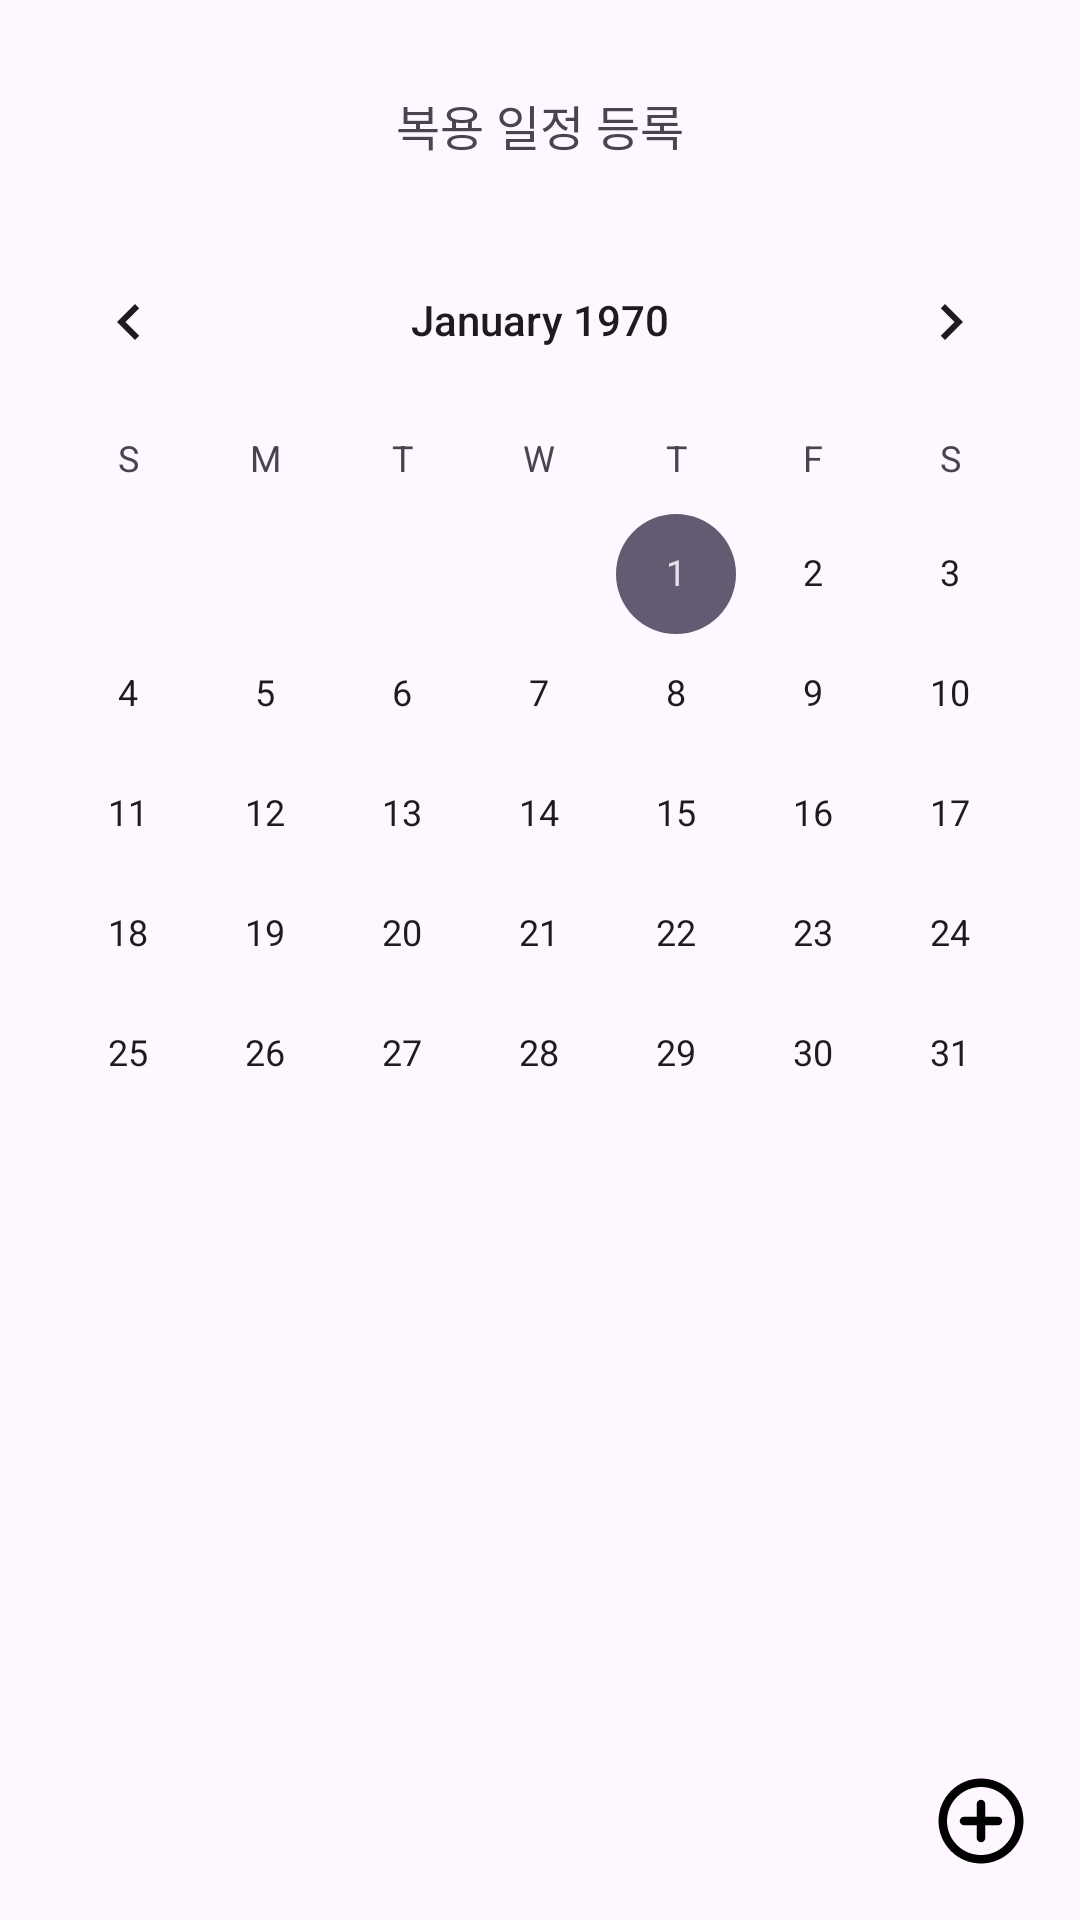

This screen was rendered from an Android layout file. Write that file and the resources it references.
<!-- AndroidManifest.xml: application theme Theme.MedicineNotification -->
<!-- res/layout/activity_main.xml -->
<?xml version="1.0" encoding="utf-8"?>
<androidx.constraintlayout.widget.ConstraintLayout xmlns:android="http://schemas.android.com/apk/res/android"
    android:layout_width="match_parent"
    android:layout_height="match_parent"
    xmlns:app="http://schemas.android.com/apk/res-auto"
    xmlns:tools="http://schemas.android.com/tools">

    <TextView
        android:layout_width="wrap_content"
        android:layout_height="wrap_content"
        android:text="복용 일정 등록"
        android:textSize="16sp"
        app:layout_constraintStart_toStartOf="parent"
        app:layout_constraintEnd_toEndOf="parent"
        app:layout_constraintTop_toTopOf="parent"
        android:layout_marginTop="30dp"
        android:id="@+id/tv_calendar_title"/>


    <androidx.appcompat.widget.AppCompatButton
        android:layout_width="wrap_content"
        android:layout_height="wrap_content"
        android:background="#88BDBDBD"
        android:visibility="gone"
        android:id="@+id/btn_connect"
        app:layout_constraintEnd_toEndOf="parent"
        app:layout_constraintTop_toTopOf="parent"
        android:layout_marginTop="10dp"
        android:layout_marginEnd="10dp"
        android:text="CONNNECT"/>

    <TextView
        android:layout_width="wrap_content"
        android:layout_height="wrap_content"
        android:background="#88BDBDBD"
        android:visibility="gone"
        android:padding="10dp"
        tools:visibility="visible"
        android:id="@+id/tv_code"
        app:layout_constraintEnd_toEndOf="parent"
        app:layout_constraintTop_toTopOf="parent"
        android:layout_marginTop="20dp"
        android:textStyle="bold"
        android:layout_marginEnd="10dp"
        android:text="CODE : JIKKI12"/>


    <CalendarView
        android:layout_width="match_parent"
        android:layout_height="wrap_content"
        android:layout_marginTop="20dp"
        android:id="@+id/cal_manage_medicine"
        app:layout_constraintTop_toBottomOf="@id/tv_calendar_title"/>

    <androidx.recyclerview.widget.RecyclerView
        android:layout_width="match_parent"
        android:layout_height="0dp"
        android:id="@+id/re_detail_date"
        app:layout_constraintStart_toStartOf="parent"
        app:layout_constraintTop_toBottomOf="@id/cal_manage_medicine"
        app:layout_constraintBottom_toBottomOf="parent"/>

    <ImageButton
        android:layout_width="wrap_content"
        android:layout_height="wrap_content"
        android:layout_marginEnd="16dp"
        android:id="@+id/imbt_add_medicine"
        android:layout_marginBottom="16dp"
        android:src="@drawable/round_add_circle_outline_24"
        android:background="@android:color/transparent"
        app:layout_constraintEnd_toEndOf="parent"
        app:layout_constraintBottom_toBottomOf="parent"/>


</androidx.constraintlayout.widget.ConstraintLayout>
<!-- resources referenced by this layout -->
<resources>
  <!-- drawable round_add_circle_outline_24 (drawable) -->
  <vector android:height="34dp" android:tint="#000000"
      android:viewportHeight="24" android:viewportWidth="24"
      android:width="34dp" xmlns:android="http://schemas.android.com/apk/res/android">
      <path android:fillColor="@android:color/white" android:pathData="M12,7c-0.55,0 -1,0.45 -1,1v3L8,11c-0.55,0 -1,0.45 -1,1s0.45,1 1,1h3v3c0,0.55 0.45,1 1,1s1,-0.45 1,-1v-3h3c0.55,0 1,-0.45 1,-1s-0.45,-1 -1,-1h-3L13,8c0,-0.55 -0.45,-1 -1,-1zM12,2C6.48,2 2,6.48 2,12s4.48,10 10,10 10,-4.48 10,-10S17.52,2 12,2zM12,20c-4.41,0 -8,-3.59 -8,-8s3.59,-8 8,-8 8,3.59 8,8 -3.59,8 -8,8z"/>
  </vector>
  <style name="Theme.MedicineNotification" parent="Base.Theme.MedicineNotification" />
  <style name="Base.Theme.MedicineNotification" parent="Theme.Material3.DayNight.NoActionBar">
          
          
      </style>
</resources>
